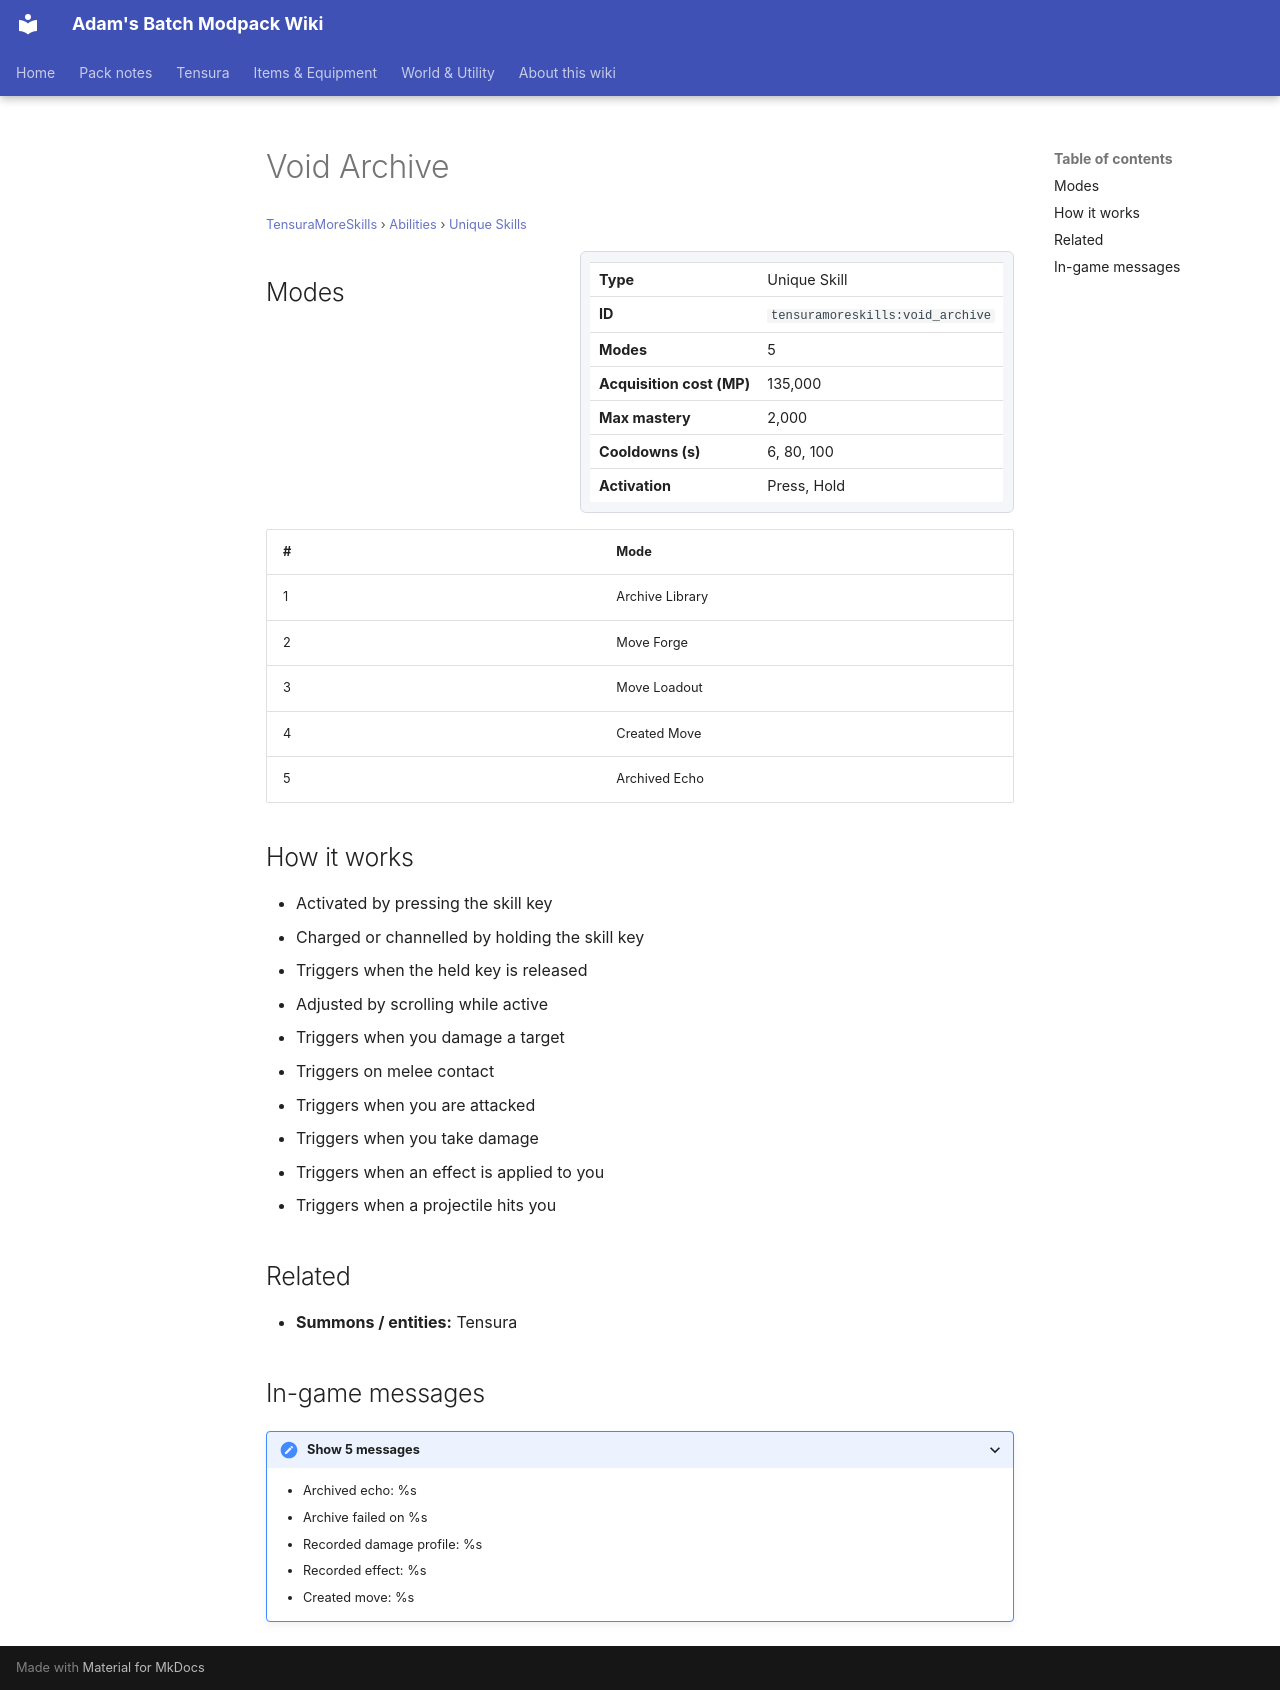

repository: Proteus-Nell/Adams-Batch-MC-Modpack-Wiki · page: tensura-more-skills/abilities/unique-skills/void-archive/index.html · generator: mkdocs

# Void Archive

<small>[TensuraMoreSkills](../../index.md) &rsaquo; [Abilities](../index.md) &rsaquo; [Unique Skills](index.md)</small>

<div class="infobox" markdown>

| | |
|---|---|
| **Type** | Unique Skill |
| **ID** | `tensuramoreskills:void_archive` |
| **Modes** | 5 |
| **Acquisition cost (MP)** | 135,000 |
| **Max mastery** | 2,000 |
| **Cooldowns (s)** | 6, 80, 100 |
| **Activation** | Press, Hold |

</div>

## Modes

| # | Mode |
|---|---|
| 1 | Archive Library |
| 2 | Move Forge |
| 3 | Move Loadout |
| 4 | Created Move |
| 5 | Archived Echo |

## How it works

- Activated by pressing the skill key
- Charged or channelled by holding the skill key
- Triggers when the held key is released
- Adjusted by scrolling while active
- Triggers when you damage a target
- Triggers on melee contact
- Triggers when you are attacked
- Triggers when you take damage
- Triggers when an effect is applied to you
- Triggers when a projectile hits you

## Related

- **Summons / entities:** Tensura

## In-game messages

<details markdown><summary>Show 5 messages</summary>

- Archived echo: %s
- Archive failed on %s
- Recorded damage profile: %s
- Recorded effect: %s
- Created move: %s

</details>
